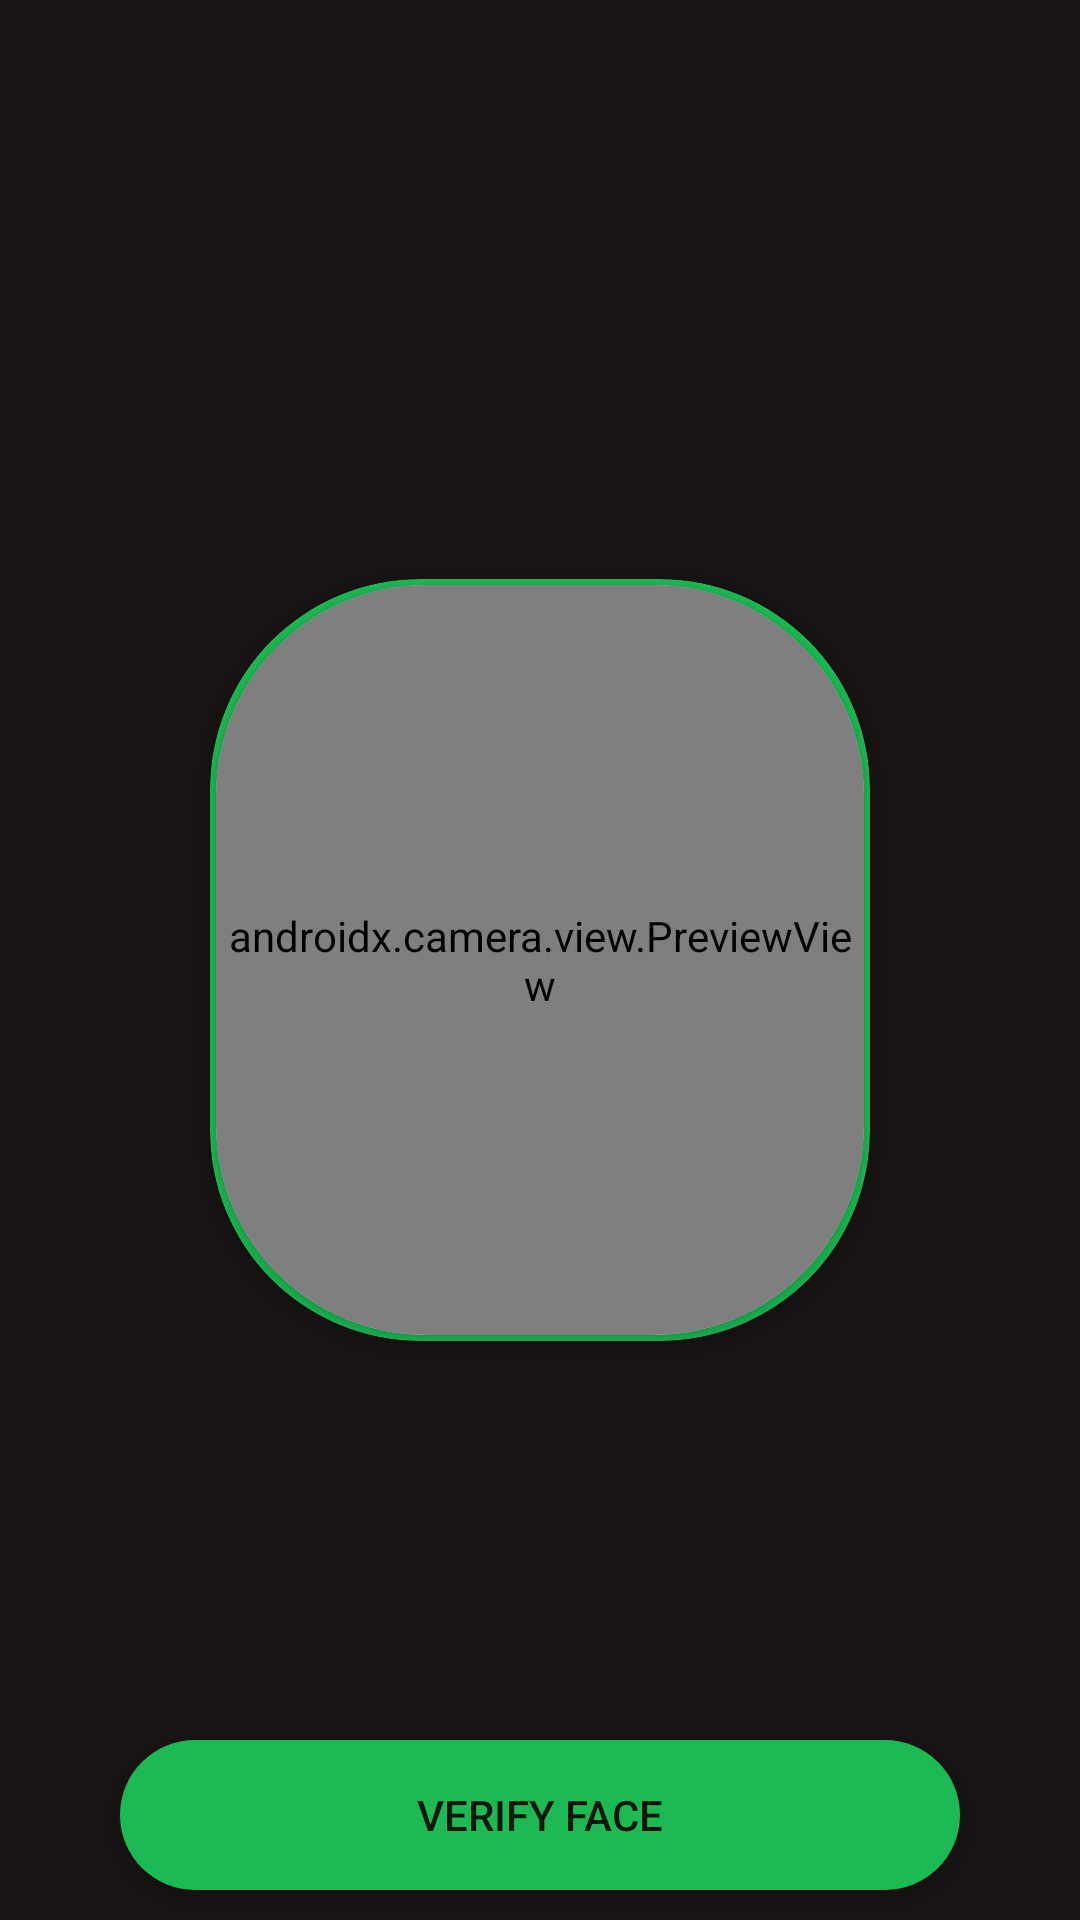

The Android layout XML behind this screen, and the referenced resources:
<!-- AndroidManifest.xml: application theme Theme.EventCo -->
<!-- res/layout/activity_camera.xml -->
<?xml version="1.0" encoding="utf-8"?>
<RelativeLayout xmlns:android="http://schemas.android.com/apk/res/android"
    xmlns:app="http://schemas.android.com/apk/res-auto"
    xmlns:tools="http://schemas.android.com/tools"
    android:layout_width="match_parent"
    android:layout_height="match_parent"
    tools:context=".Security.CameraActivity"
    android:background="@color/bgColor">
    <androidx.cardview.widget.CardView
        android:layout_width="match_parent"
        android:layout_height="wrap_content"
        android:layout_centerInParent="true"
        app:cardCornerRadius="70dp"
        android:layout_marginLeft="70dp"
        android:layout_marginRight="70dp"
        android:background="@color/green"
        android:backgroundTint="@color/green"
        android:id="@+id/card1">


        <androidx.cardview.widget.CardView
            android:layout_width="match_parent"
            android:layout_height="wrap_content"
            android:layout_centerHorizontal="true"
            android:layout_centerVertical="true"
            android:layout_margin="2dp"
            app:cardCornerRadius="70dp"
            android:visibility="visible"
            >

            <androidx.camera.view.PreviewView
                android:id="@+id/preview"
                android:layout_width="match_parent"
                android:layout_height="250dp"
                android:layout_centerInParent="true"
                android:visibility="visible" />

        </androidx.cardview.widget.CardView>
    </androidx.cardview.widget.CardView>


    <Button
        android:id="@+id/capture"
        android:layout_width="match_parent"
        android:layout_height="50dp"
        android:layout_alignParentBottom="true"
        android:layout_marginLeft="40dp"
        android:layout_marginRight="40dp"
        android:layout_marginBottom="10dp"
        android:background="@drawable/rounded_buttons"
        android:text="Verify Face"
        android:visibility="visible" />

    <Button
        android:id="@+id/back"
        android:layout_width="match_parent"
        android:layout_height="50dp"
        android:layout_alignParentBottom="true"
        android:layout_marginLeft="40dp"
        android:layout_marginRight="40dp"
        android:layout_marginBottom="10dp"
        android:background="@drawable/rounded_buttons"
        android:text="Scan Again"
        android:visibility="gone" />

    <ImageView
        android:id="@+id/backButton"
        android:layout_width="30dp"
        android:layout_height="30dp"
        android:layout_marginLeft="10dp"
        android:layout_marginTop="10dp"
        android:src="@drawable/back"
        android:visibility="visible"
        app:tint="@color/green" />

    <com.airbnb.lottie.LottieAnimationView
        android:layout_width="wrap_content"
        android:layout_height="300dp"
        app:lottie_fileName="verified.json"
        app:lottie_autoPlay="true"
        app:lottie_loop="true"
        android:layout_centerInParent="true"
        android:id="@+id/verified_animation"
        android:visibility="gone"
        />

    <TextView
        android:layout_width="wrap_content"
        android:layout_height="wrap_content"
        android:layout_below="@id/verified_animation"
        android:layout_centerHorizontal="true"
        android:foregroundGravity="center"
        android:gravity="center"
        android:text="VERIFIED!!"
        android:textColor="@color/green"
        android:textSize="34dp"
        android:textStyle="bold"
        android:visibility="gone"
        android:fontFamily="@font/averia_gruesa_libre"
        android:id="@+id/textV"/>

</RelativeLayout>
<!-- resources referenced by this layout -->
<resources>
  <color name="bgColor">#191414</color>
  <color name="green">#1DB954</color>
  <!-- drawable rounded_buttons (drawable) -->
  <?xml version="1.0" encoding="utf-8"?>
  <shape xmlns:android="http://schemas.android.com/apk/res/android"
      android:shape="rectangle">
      <solid android:color="#1DB954" />
      <corners android:bottomRightRadius="30dp"
          android:bottomLeftRadius="30dp"
          android:topRightRadius="30dp"
          android:topLeftRadius="30dp"
          />
  </shape>
  <style name="Theme.EventCo" parent="Theme.MaterialComponents.DayNight.NoActionBar">
          
          <item name="colorPrimary">#1DB954</item>
          <item name="colorPrimaryVariant">@color/purple_700</item>
          <item name="colorOnPrimary">@color/white</item>
          
          <item name="colorSecondary">@color/teal_200</item>
          <item name="colorSecondaryVariant">@color/teal_700</item>
          <item name="colorOnSecondary">@color/black</item>
          
          <item name="android:statusBarColor" tools:targetApi="l">?attr/colorPrimaryVariant</item>
          
      </style>
  <color name="purple_700">#1DB954</color>
  <color name="white">#FFFFFFFF</color>
  <color name="teal_200">#FF03DAC5</color>
  <color name="teal_700">#FF018786</color>
  <color name="black">#FF000000</color>
</resources>
